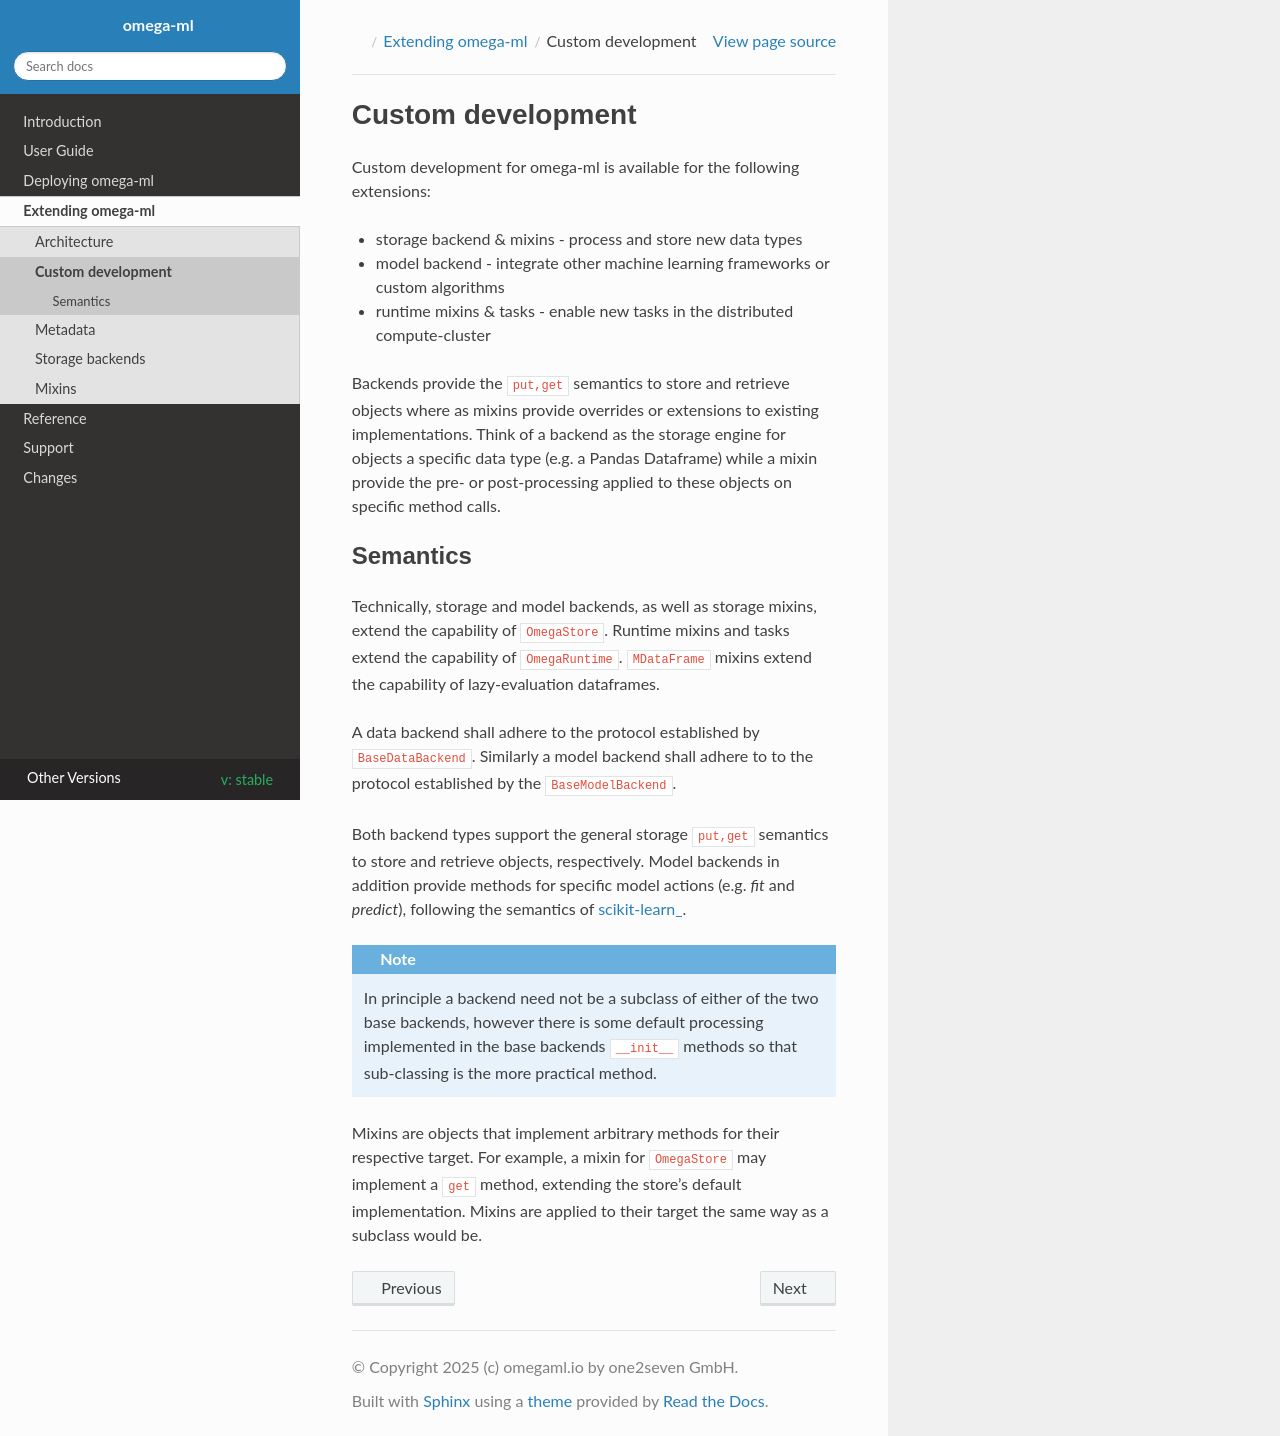

repository: omegaml/omegaml · page: stable/devguide/custom.html · generator: sphinx

Custom development
------------------

Custom development for omega-ml is available for the following extensions:

* storage backend & mixins - process and store new data types
* model backend - integrate other machine learning frameworks or custom algorithms
* runtime mixins & tasks - enable new tasks in the distributed compute-cluster

Backends provide the :code:`put,get` semantics to store and retrieve objects
where as mixins provide overrides or extensions to existing implementations.
Think of a backend as the storage engine for objects a specific data type
(e.g. a Pandas Dataframe) while a mixin provide the pre- or post-processing
applied to these objects on specific method calls.

Semantics
+++++++++

Technically, storage and model backends, as well as storage mixins, extend the
capability of :code:`OmegaStore`. Runtime mixins and tasks extend the
capability of :code:`OmegaRuntime`. :code:`MDataFrame` mixins extend the capability
of lazy-evaluation dataframes.

A data backend shall adhere to the protocol established by :code:`BaseDataBackend`.
Similarly a model backend shall adhere to to the protocol established by
the :code:`BaseModelBackend`.

Both backend types support the general storage :code:`put,get` semantics to
store and retrieve objects, respectively. Model backends in addition provide
methods for specific model actions (e.g. *fit* and *predict*), following the
semantics of scikit-learn_.

.. note::

  In principle a backend need not be a subclass of either of the two base
  backends, however there is some default processing implemented in the base
  backends :code:`__init__` methods so that sub-classing is the more practical
  method.

Mixins are objects that implement arbitrary methods for their respective target.
For example, a mixin for :code:`OmegaStore` may implement a :code:`get` method,
extending the store's default implementation. Mixins are applied to their target
the same way as a subclass would be.
